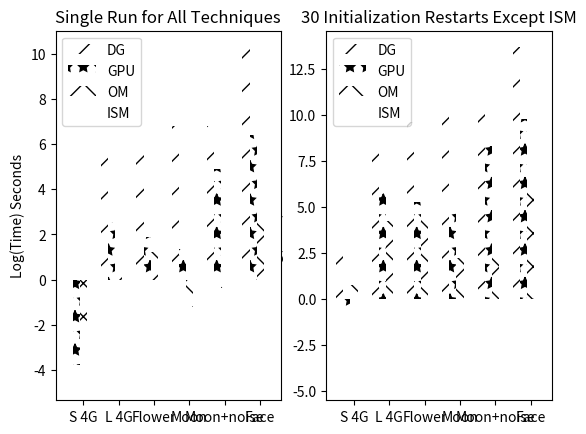

This figure's Python source:
#!/usr/bin/python


"""
========
Barchart
========

A bar plot with errorbars and height labels on individual bars
"""
import numpy as np
import matplotlib.pyplot as plt

run_times = 30
KDAC = np.log(run_times*np.array([0.71, 295, 516, 909.6, 894, 29088]))
ISM = np.log(np.array([0.01, 1.7, 3.6, 0.35, 0.78, 18.56]))
GPU = np.log(run_times*np.array([0.023, 12.67, 6.49, 3.8, 134, 600]))
Orthogonal = np.log(run_times*np.array([0.07, 2.34, 3.4, 0.3, 0.68, 16.73]))

#minMag = np.min(np.hstack((KDAC, ISM))) - 1
#maxMag = np.max(np.hstack((KDAC, ISM))) + 1
##print 'Min : ' , np.min(np.hstack((KDAC, ISM))) - 1
#
#
#KDAC = KDAC + np.abs(minMag)
#ISM = ISM + np.abs(minMag)




N = len(KDAC)
#men_std = (2, 3, 4, 1, 2)

ind = np.arange(N)  # the x locations for the groups
width = 0.20       # the width of the bars

plt.subplot(122)
#plt.bar(ind, KDAC, width, color='w', hatch="/" )
rects1 = plt.bar(ind, KDAC, width, color='w', hatch="/" )
rects2 = plt.bar(ind + width, GPU, width, color='w', hatch='*')
rects3 = plt.bar(ind + 2*width, Orthogonal, width, color='w', hatch='x')
rects4 = plt.bar(ind + 3*width, ISM, width, color='w')

# add some text for labels, title and axes ticks
plt.ylabel('Log(Time) Seconds')
plt.title('30 Initialization Restarts Except ISM')
plt.xticks(ind + (width*4) / 2, ('S 4G', 'L 4G', 'Flower', 'Moon', 'Moon+noise', 'Face'))

#plt.ylim([minMag,maxMag])

plt.legend((rects1[0], rects2[0], rects3[0], rects4[0]), ('DG', 'GPU', 'OM', 'ISM'), loc = 'best')


plt.subplot(121)

KDAC = np.log(np.array([0.71, 295, 516, 909.6, 894, 29088]))
ISM = np.log(np.array([0.01, 1.7, 3.6, 0.35, 0.78, 18.56]))
GPU = np.log(np.array([0.023, 12.67, 6.49, 3.8, 134, 600]))
Orthogonal = np.log(np.array([0.07, 2.34, 3.4, 0.3, 0.68, 16.73]))

rects1 = plt.bar(ind, KDAC, width, color='w', hatch="/" )
rects2 = plt.bar(ind + width, GPU, width, color='w', hatch='*')
rects3 = plt.bar(ind + 2*width, Orthogonal, width, color='w', hatch='x')
rects4 = plt.bar(ind + 3*width, ISM, width, color='w')

# add some text for labels, title and axes ticks
plt.ylabel('Log(Time) Seconds')
plt.title('Single Run for All Techniques')
plt.xticks(ind + (width*4) / 2, ('S 4G', 'L 4G', 'Flower', 'Moon', 'Moon+noise', 'Face'))

#plt.ylim([minMag,maxMag])

plt.legend((rects1[0], rects2[0], rects3[0], rects4[0]), ('DG', 'GPU', 'OM', 'ISM'), loc = 'best')


def autolabel(rects):
    """
    Attach a text label above each bar displaying its height
    """
    for rect in rects:
        height = rect.get_height()
        ax.text(rect.get_x() + rect.get_width()/2., 0.80*height,
                '%d' % int(height),
                ha='center', va='bottom')

#autolabel(rects1)
#autolabel(rects2)

plt.show()
